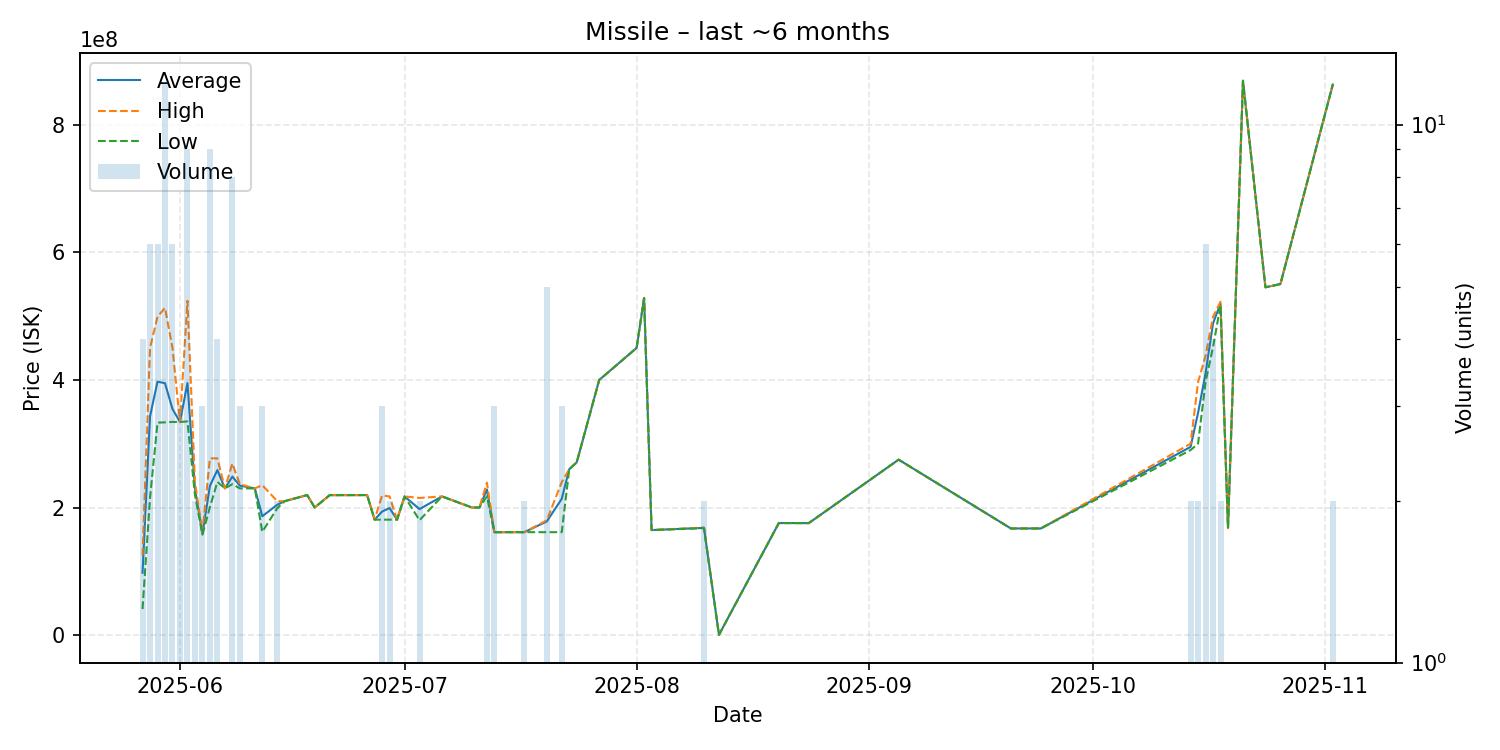

Source data for this figure (header and first rows):
date, average, highest, lowest, order_count, volume
2025-05-27, 97750000, 125000000, 41000000, 4, 4
2025-05-28, 342733333, 450000000, 215100000, 6, 6
2025-05-29, 397200000, 499000000, 333000000, 6, 6
2025-05-30, 394750000, 512750000, 333450000, 12, 12
2025-05-31, 354366667, 450000000, 334100000, 6, 6
2025-06-01, 334100000, 334150000, 334050000, 3, 3
2025-06-02, 395011111, 523900000, 334850000, 9, 9
2025-06-03, 230000000, 240000000, 220000000, 2, 2
2025-06-04, 158733333, 161300000, 157450000, 3, 3
2025-06-05, 233988889, 277000000, 200700000, 9, 9
2025-06-06, 258625000, 277050000, 240200000, 4, 4
2025-06-07, 230000000, 230000000, 230000000, 1, 1
2025-06-08, 248500000, 268900000, 236600000, 8, 8
2025-06-09, 234300000, 236450000, 230000000, 3, 3
2025-06-11, 230000000, 230000000, 230000000, 1, 1
2025-06-12, 186333333, 235000000, 162000000, 3, 3
2025-06-14, 204450000, 209900000, 199000000, 2, 2
2025-06-15, 210000000, 210000000, 210000000, 1, 1
2025-06-18, 219500000, 219500000, 219500000, 1, 1
2025-06-19, 200000000, 200000000, 200000000, 1, 1
2025-06-21, 219400000, 219400000, 219400000, 1, 1
2025-06-26, 219500000, 219500000, 219500000, 1, 1
2025-06-27, 181000000, 181000000, 181000000, 1, 1
2025-06-28, 193666667, 219000000, 181000000, 3, 3
2025-06-29, 199200000, 217400000, 181000000, 2, 2
2025-06-30, 181000000, 181000000, 181000000, 1, 1
2025-07-01, 217400000, 217400000, 217400000, 1, 1
2025-07-03, 197550000, 215000000, 180100000, 2, 2
2025-07-06, 217400000, 217400000, 217400000, 1, 1
2025-07-10, 200000000, 200000000, 200000000, 1, 1
2025-07-11, 200000000, 200000000, 200000000, 1, 1
2025-07-12, 228200000, 238900000, 217500000, 2, 2
2025-07-13, 161366667, 161400000, 161300000, 2, 3
2025-07-15, 161400000, 161400000, 161400000, 1, 1
2025-07-17, 161400000, 161400000, 161400000, 2, 2
2025-07-20, 178160000, 179900000, 161400000, 5, 5
2025-07-22, 213666667, 239800000, 161400000, 3, 3
2025-07-23, 260000000, 260000000, 260000000, 1, 1
2025-07-24, 270800000, 270800000, 270800000, 1, 1
2025-07-27, 399800000, 399800000, 399800000, 1, 1
2025-08-01, 450000000, 450000000, 450000000, 1, 1
2025-08-02, 528200000, 528200000, 528200000, 1, 1
2025-08-03, 164700000, 164700000, 164700000, 1, 1
2025-08-10, 168150000, 168600000, 167700000, 2, 2
2025-08-12, 519600, 519600, 519600, 1, 1
2025-08-20, 175700000, 175700000, 175700000, 1, 1
2025-08-24, 175600000, 175600000, 175600000, 1, 1
2025-09-05, 275000000, 275000000, 275000000, 1, 1
2025-09-20, 167200000, 167200000, 167200000, 1, 1
2025-09-24, 167200000, 167200000, 167200000, 1, 1
2025-10-14, 295000000, 300000000, 290000000, 2, 2
2025-10-15, 348250000, 396500000, 300000000, 2, 2
2025-10-16, 410150000, 437500000, 396500000, 5, 6
2025-10-17, 488575000, 498900000, 451200000, 4, 4
2025-10-18, 519700000, 522400000, 517000000, 2, 2
2025-10-19, 167800000, 167800000, 167800000, 1, 1
2025-10-21, 868600000, 868600000, 868600000, 1, 1
2025-10-24, 545000000, 545000000, 545000000, 1, 1
2025-10-26, 550000000, 550000000, 550000000, 1, 1
2025-11-02, 862650000, 862700000, 862600000, 2, 2
